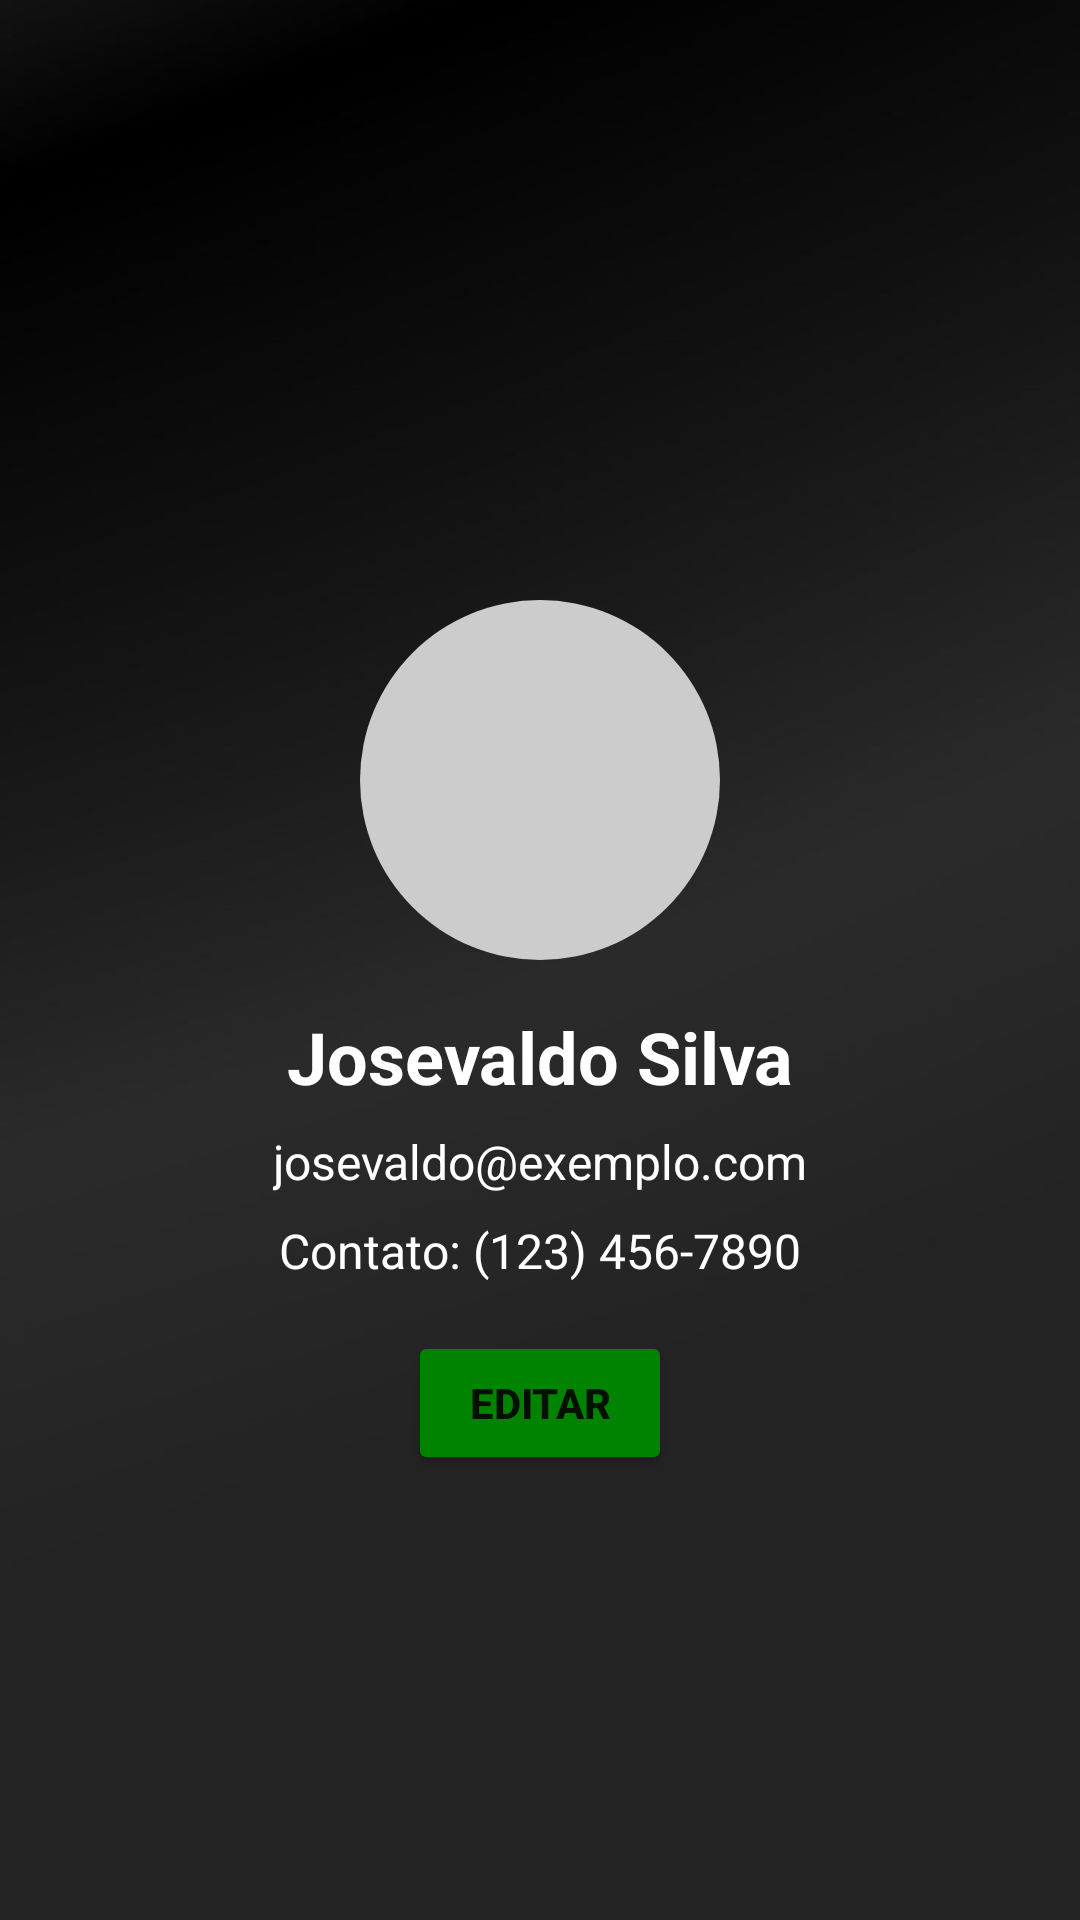

Reconstruct the res/layout file that produces this screen, plus the resources it refers to.
<!-- AndroidManifest.xml: application theme Theme.OrderSyncV2 -->
<!-- res/layout/fragment_perfil.xml -->
<?xml version="1.0" encoding="utf-8"?>
<FrameLayout xmlns:android="http://schemas.android.com/apk/res/android"
    xmlns:app="http://schemas.android.com/apk/res-auto"
    xmlns:tools="http://schemas.android.com/tools"
    android:layout_width="match_parent"
    android:layout_height="match_parent"
    android:background="@drawable/fundo_perfil"
    tools:context=".PerfilFragment">

    <androidx.constraintlayout.widget.ConstraintLayout
        android:layout_width="match_parent"
        android:layout_height="match_parent"
        tools:context=".ProfileActivity">

        
        <ImageView
            android:id="@+id/profile_image"
            android:layout_width="120dp"
            android:layout_height="120dp"
            android:layout_marginTop="200dp"
            android:src="@drawable/person"
            android:scaleType="centerCrop"
            android:background="@drawable/circulo_bg"
            app:layout_constraintTop_toTopOf="parent"
            app:layout_constraintStart_toStartOf="parent"
            app:layout_constraintEnd_toEndOf="parent"/>

        
        <TextView
            android:id="@+id/tvUserName"
            android:layout_width="wrap_content"
            android:layout_height="wrap_content"
            android:text="Josevaldo Silva"
            android:textSize="24sp"
            android:textStyle="bold"
            android:layout_marginTop="16dp"
            android:textColor="@color/white"
            app:layout_constraintTop_toBottomOf="@+id/profile_image"
            app:layout_constraintStart_toStartOf="parent"
            app:layout_constraintEnd_toEndOf="parent" />

        
        <TextView
            android:id="@+id/tvUserEmail"
            android:layout_width="wrap_content"
            android:layout_height="wrap_content"
            android:text="josevaldo@exemplo.com"
            android:textColor="@color/white"
            android:textSize="16sp"
            android:layout_marginTop="8dp"
            app:layout_constraintTop_toBottomOf="@+id/tvUserName"
            app:layout_constraintStart_toStartOf="parent"
            app:layout_constraintEnd_toEndOf="parent" />

        
        <TextView
            android:id="@+id/tvUserPhone"
            android:layout_width="wrap_content"
            android:layout_height="wrap_content"
            android:textColor="@color/white"
            android:text="Contato: (123) 456-7890"
            android:textSize="16sp"
            android:layout_marginTop="8dp"
            app:layout_constraintTop_toBottomOf="@+id/tvUserEmail"
            app:layout_constraintStart_toStartOf="parent"
            app:layout_constraintEnd_toEndOf="parent" />

        
        <Button
            android:id="@+id/btnEdit"
            android:layout_width="wrap_content"
            android:layout_height="wrap_content"
            android:text="Editar"
            android:textStyle="bold"
            android:backgroundTint="@color/green"
            app:layout_constraintTop_toBottomOf="@+id/tvUserPhone"
            app:layout_constraintStart_toStartOf="parent"
            app:layout_constraintEnd_toEndOf="parent"
            android:layout_marginTop="16dp" />

        
        <Button
            android:id="@+id/btnSave"
            android:layout_width="wrap_content"
            android:layout_height="wrap_content"
            android:layout_marginTop="16dp"
            android:text="Salvar"
            android:visibility="gone"
            app:layout_constraintEnd_toEndOf="parent"
            app:layout_constraintStart_toStartOf="parent"
            app:layout_constraintTop_toBottomOf="@+id/tvUserPhone" />

        
        <Button
            android:id="@+id/btnCancel"
            android:layout_width="wrap_content"
            android:layout_height="wrap_content"
            android:text="Cancelar"
            android:visibility="gone"
            app:layout_constraintTop_toBottomOf="@+id/btnSave"
            app:layout_constraintStart_toStartOf="parent"
            app:layout_constraintEnd_toEndOf="parent"
            android:layout_marginTop="8dp" />

    </androidx.constraintlayout.widget.ConstraintLayout>

</FrameLayout>
<!-- resources referenced by this layout -->
<resources>
  <color name="green">#008400</color>
  <color name="white">#FFFFFFFF</color>
  <!-- drawable circulo_bg (drawable) -->
  <?xml version="1.0" encoding="utf-8"?>
      <shape xmlns:android="http://schemas.android.com/apk/res/android">
          <solid android:color="#CCCCCC" />
          <corners android:radius="195dp" />
      </shape>
  <!-- drawable fundo_perfil: jpg bitmap (drawable, 22682 bytes) -->
  <style name="Theme.OrderSyncV2" parent="Base.Theme.OrderSyncV2" />
  <style name="Base.Theme.OrderSyncV2" parent="Theme.MaterialComponents.DayNight.NoActionBar">
          
          
      </style>
</resources>
